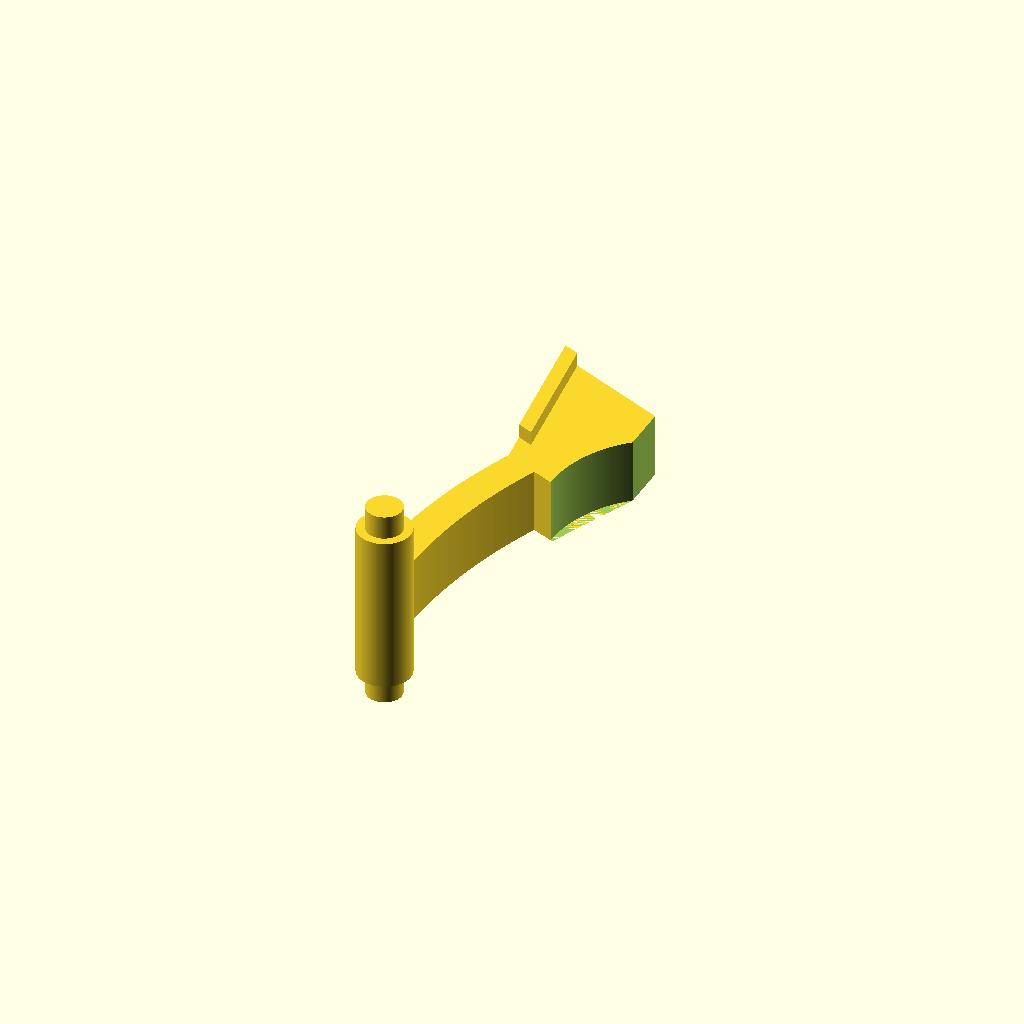
Cell 1 — every parameter at its default value.
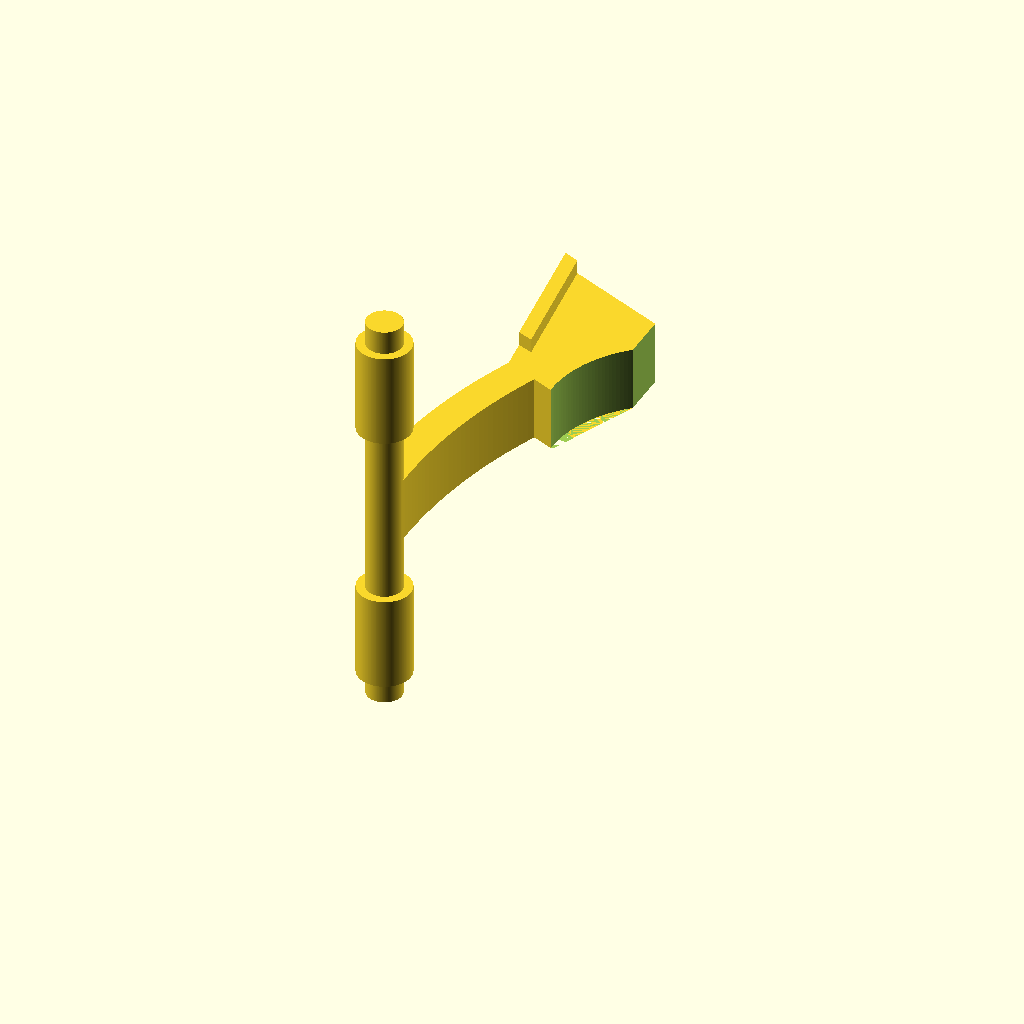
Cell 2: the same model with axleHeight = 35.
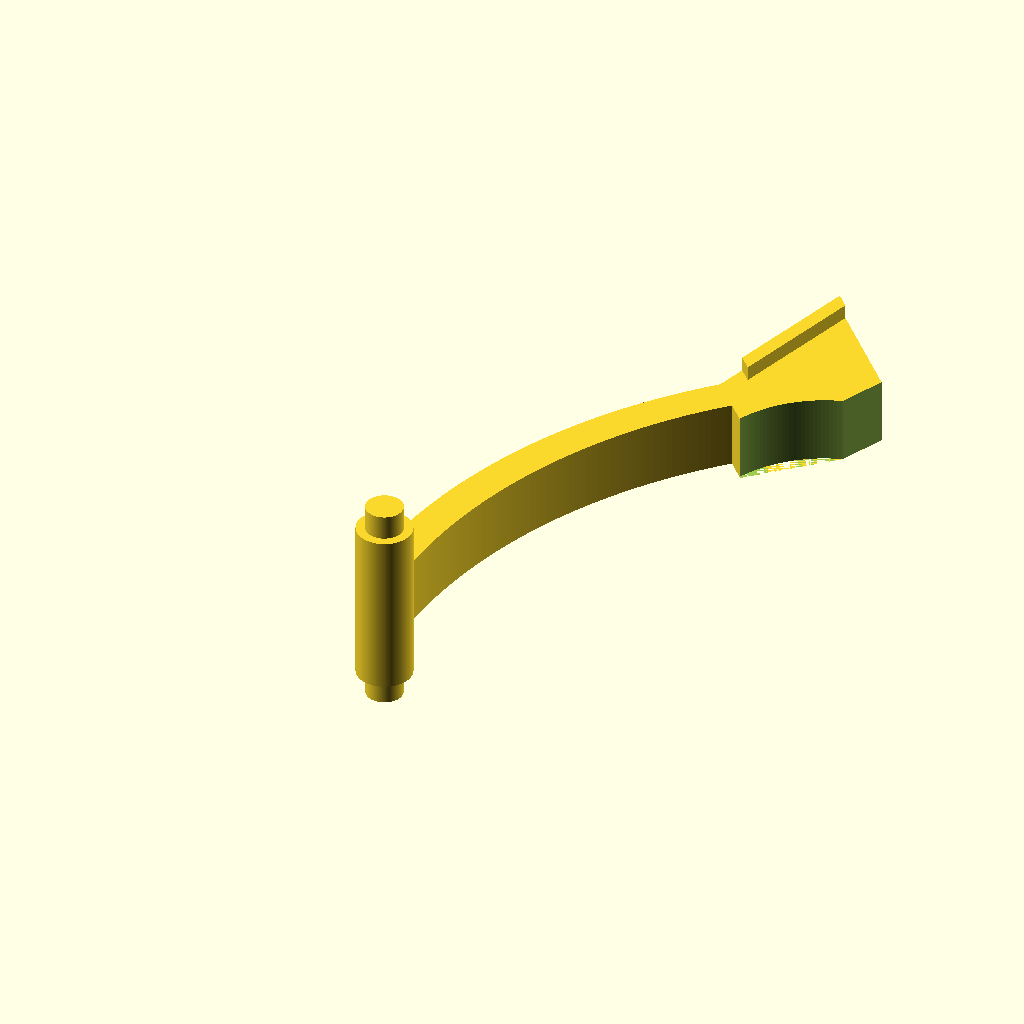
Cell 3: webLength = 37 (everything else at default).
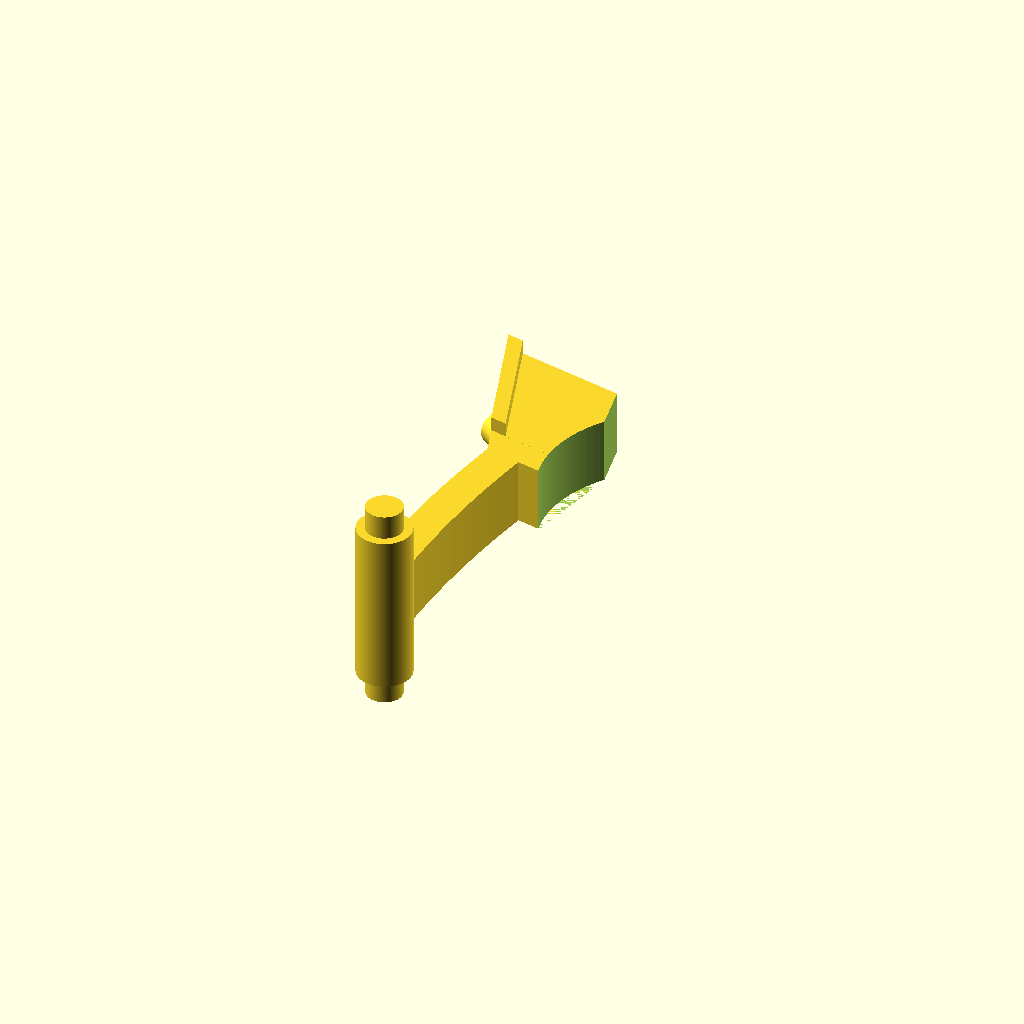
Cell 4: the same model with webRadius = 90.
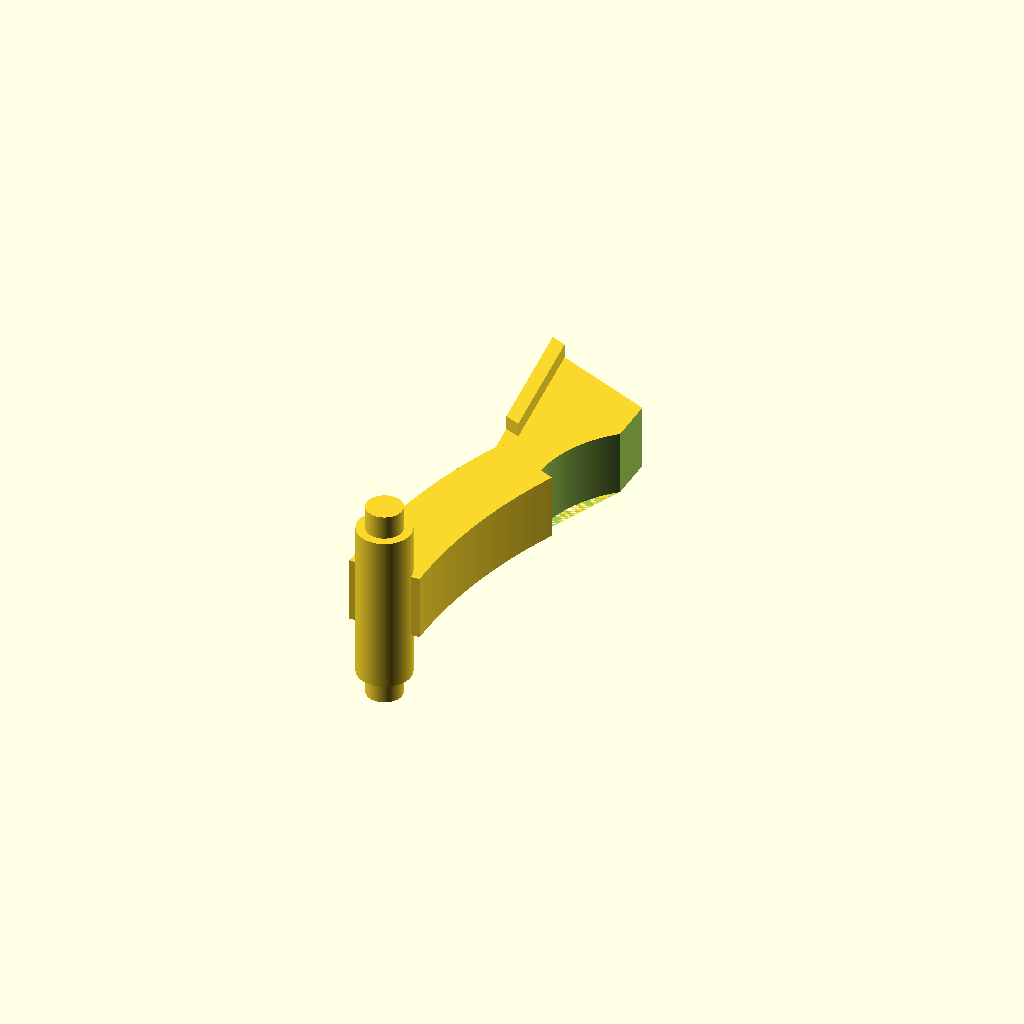
Cell 5: the same model with webWall = 6.
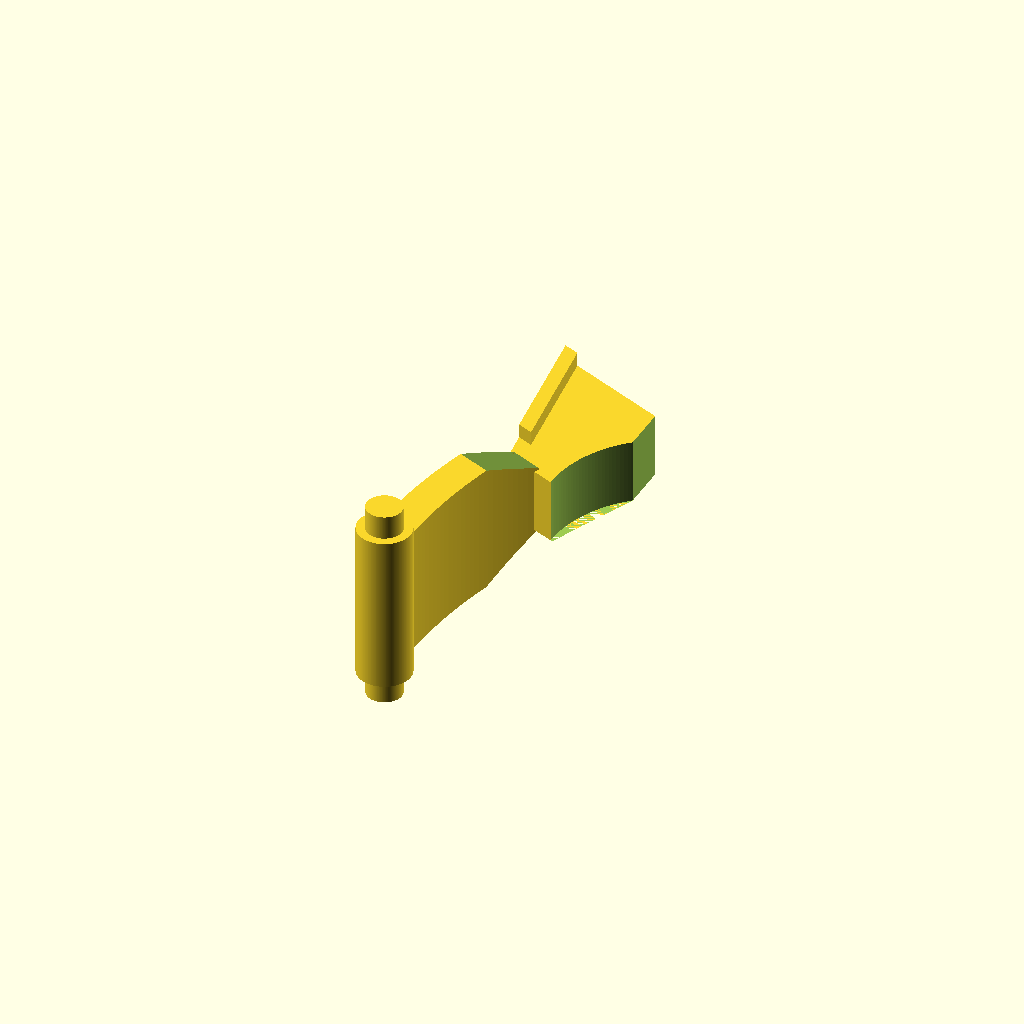
Cell 6: webHeight = 11 (everything else at default).
All cells are drawn from one camera (rotation 55°, 0°, 25°, orthographic, colour scheme Cornfield), so only the parameter changes between them.
Source of the model, openscad/adapter-feder.scad:
// An adapter for a Hubelino marble machine: a curved web on an axle, a paddle
// end cut at 30°, and a blind hole for the steel spring that replaced the
// printed one. Change a number at the top and the preview follows.

$fn=200;
axleHeight=17.5;

webLength    = 18.5;  // arc length of the centreline
webRadius    = 45;    // radius of the centreline
webWall      = 3;     // wall thickness
webHeight    = 5.5;   // height; 11.5 mm is clear between the axle collars
webAngle     = webLength/webRadius*180/PI;

springLength = 28;         // the printed spring, kept because it aims the hole
springRadius = 60;
springStart  = 30;         // start angle against the web's tangent
springOffset = 2;          // where it branches off, as arc length along the web
springWall   = 1.4;
springHeight = webHeight;
filletRadius = 0.6;        // fillet at the branch

endHeight       = 5.5;  // end piece height, independent of webHeight
taperLength     = 6;    // arc length the web tapers over
bevelAngle      = 30;   // bevel on the end piece
endRotation     = 0;    // rotation about the joining edge, negative = clockwise
endAnchorRadius = webRadius+webWall/2; // radius the joining edge lies on
endOverlap      = 0.5;  // how far the end piece sinks in; 0 tears open on export
endChamfer      = 1.5;  // chamfer on the outer corner (12,12)

// Blind hole for the steel spring, aimed at the free end the printed spring had.
holeDiameter      = 5;
holeDepth         = 2.5;
pinDiameter       = 3;          // centring pin, fits the spring's inner diameter
pinLength         = holeDepth;
holeEntryDistance = 6.93;       // entry, measured from (0,12) along the bevel

function rot2(p, a) = [p[0]*cos(a)-p[1]*sin(a), p[0]*sin(a)+p[1]*cos(a)];

function springEnd() =
    let(t  = springLength/springRadius*180/PI,
        p  = rot2([springRadius*(1-cos(t)), springRadius*sin(t)], springStart),
        branchAngle = springOffset/webRadius*180/PI)
    rot2([p[0]-webRadius, p[1]], -branchAngle) + [webRadius, 0];

// The same chain as the call at the bottom, in two dimensions.
function endToWorld(p) =
    rot2(rot2([p[0]-12*tan(bevelAngle), p[1]-endOverlap],
              180+endRotation) + [endAnchorRadius, 0],
         180-webAngle) + [webRadius, 0];

holeEntry  = [holeEntryDistance*sin(bevelAngle), 12-holeEntryDistance*cos(bevelAngle)];
holeTarget  = springEnd() - endToWorld(holeEntry);
holeDirection = atan2(holeTarget[1], holeTarget[0]) - (endRotation-webAngle) + 180;      // +180: into the material

module axle(h=axleHeight) {
    w=8;
    d=2;

    cylinder(d=3, h=h);

    translate([0,0,h-w-d])
    cylinder(d=4.5, h=w);

    translate([0,0,d])
    cylinder(d=4.5, h=w);
}

// The arc starts on the axle (0,0) and runs towards +y.
module web(length=webLength, r=webRadius, w=webWall, h=webHeight) {
    angle = length/r*180/PI;

    translate([r, 0, axleHeight/2-h/2])
    rotate([0, 0, 180-angle])
    rotate_extrude(angle=angle, $fn=500)
    translate([r-w/2, 0])
    square([w, h]);
}

// The web again, thinner and more tightly curved, branching off it.
module spring(length=springLength, r=springRadius, w=springWall, h=springHeight,
              start=springStart, branchOffset=springOffset) {
    branchAngle = branchOffset/webRadius*180/PI;

    translate([webRadius, 0, 0])
    rotate([0, 0, -branchAngle])
    translate([-webRadius, 0, 0])
    rotate([0, 0, start])
    web(length, r, w, h);
}

// Tapers the web to endHeight at the paddle end, with two inclined planes. Limited to
// the web's width in x so the spring is untouched.
module taperCut(len=taperLength) {
    alpha = atan((webHeight-endHeight)/2/len);

    // 0.1 mm proud of the paddle: flush would make the top faces coincident,
    // and that is a non-manifold edge.
    module wedge() {
        translate([0, 0, endHeight/2+0.1])
        rotate([alpha, 0, 0])
        translate([-4, 0, 0])
        cube([8, 40, 20]);
    }

    translate([webRadius, 0, axleHeight/2])
    rotate([0, 0, 180-webAngle])
    translate([webRadius, 0, 0]) {
        wedge();
        mirror([0, 0, 1]) wedge();
    }
}

// Web and spring as one body: both are prisms of the same height, so the fillet
// is done in the 2D section — offset(+r) then offset(-r) fills concave corners
// and leaves convex ones alone.
//
// This replaces web() and spring(); it is NOT unioned with them. Two
// polygonisations of the same arcs on top of each other (rotate_extrude vs.
// projection+offset) gave sliver faces — 291 non-manifold edges on export.
module webAndSpring(r=filletRadius) {
    difference() {
        translate([0, 0, axleHeight/2-webHeight/2])
        linear_extrude(webHeight)
        offset(r=-r) offset(r=r)
        projection() {
            web();
            //spring();
        }

        if (webHeight > endHeight) taperCut();
    }
}

module endPiece(angle=30, h=6, lipThickness=1.2, lipHeight=1.2, lipLength=11.3, lipOffset=0, chamfer=endChamfer) {
    bevel = 12/cos(angle);
    lipY   = lipLength*cos(angle);
    offsetY = lipOffset*cos(angle);

    cutoutX = 21;                     // cylindrical cutout on the right
    cutoutY = 4;
    cutoutDiameter = 20;
    cutoutEnd = cutoutY + sqrt(pow(cutoutDiameter/2, 2) - pow(12-cutoutX, 2));  // where it leaves x=12

    difference() {
        cube([12, 12, h]);

        translate([0, 12, 0])          // pivot = top left corner
        rotate([0, 0, angle])
        translate([-12, -20, -1])
        cube([12, 20, h+2]);

	   translate([cutoutX, cutoutY, 0])
	    	cylinder(d=cutoutDiameter, h=20);

        // Chamfer from where the cutout leaves x=12 to `chamfer` short of the corner.
        translate([0, 0, -1])
        linear_extrude(h+2)
        polygon([[12-chamfer, 12], [12, cutoutEnd], [14, cutoutEnd], [14, 14], [12-chamfer, 14]]);

        // Starts 2 mm in front of the face so the angled mouth breaks out cleanly.
        translate([holeEntry[0], holeEntry[1], h/2])
        rotate([0, 0, holeDirection])
        rotate([0, 90, 0])
        translate([0, 0, -2])
        cylinder(d=holeDiameter, h=holeDepth+2);
    }

    // Centring pin, after the difference() because it projects out of the hole.
    // The +1 sinks its foot into solid material: ending flush on the bottom of
    // the hole made the faces coplanar and the solid genus 17 instead of 0.
    translate([holeEntry[0], holeEntry[1], h/2])
    rotate([0, 0, holeDirection])
    rotate([0, 90, 0])
    translate([0, 0, holeDepth-pinLength])
    cylinder(d=pinDiameter, h=pinLength+1);

    // Lip along the bevel, above and below, trimmed parallel to the back.
    for (z = [-lipHeight, h])
    intersection() {
        translate([0, 12, 0])
        rotate([0, 0, angle])
        translate([0, -bevel, z])
        cube([lipThickness, bevel, lipHeight]);

        translate([0, 12-offsetY-lipY, z])
        cube([12, lipY, lipHeight]);
    }
}

axle();

webAndSpring();

// The front corner of the bevel falls on the joining edge of the web's end face.
translate([webRadius, 0, axleHeight/2-endHeight/2])
rotate([0, 0, 180-webAngle])
translate([endAnchorRadius, 0, 0])
rotate([0, 0, 180])
rotate([0, 0, endRotation])
translate([-12*tan(bevelAngle), -endOverlap, 0])
endPiece(angle=bevelAngle, h=endHeight);
Customizer parameters (derived from the source; name, type, default, range or options):
axleHeight: number, default 17.5
webLength: number, default 18.5
webRadius: number, default 45
webWall: number, default 3
webHeight: number, default 5.5
springLength: number, default 28
springRadius: number, default 60
springStart: number, default 30
springOffset: number, default 2
springWall: number, default 1.4
filletRadius: number, default 0.6
endHeight: number, default 5.5
taperLength: number, default 6
bevelAngle: number, default 30
endRotation: number, default 0
endOverlap: number, default 0.5
endChamfer: number, default 1.5
holeDiameter: number, default 5
holeDepth: number, default 2.5
pinDiameter: number, default 3
holeEntryDistance: number, default 6.93
